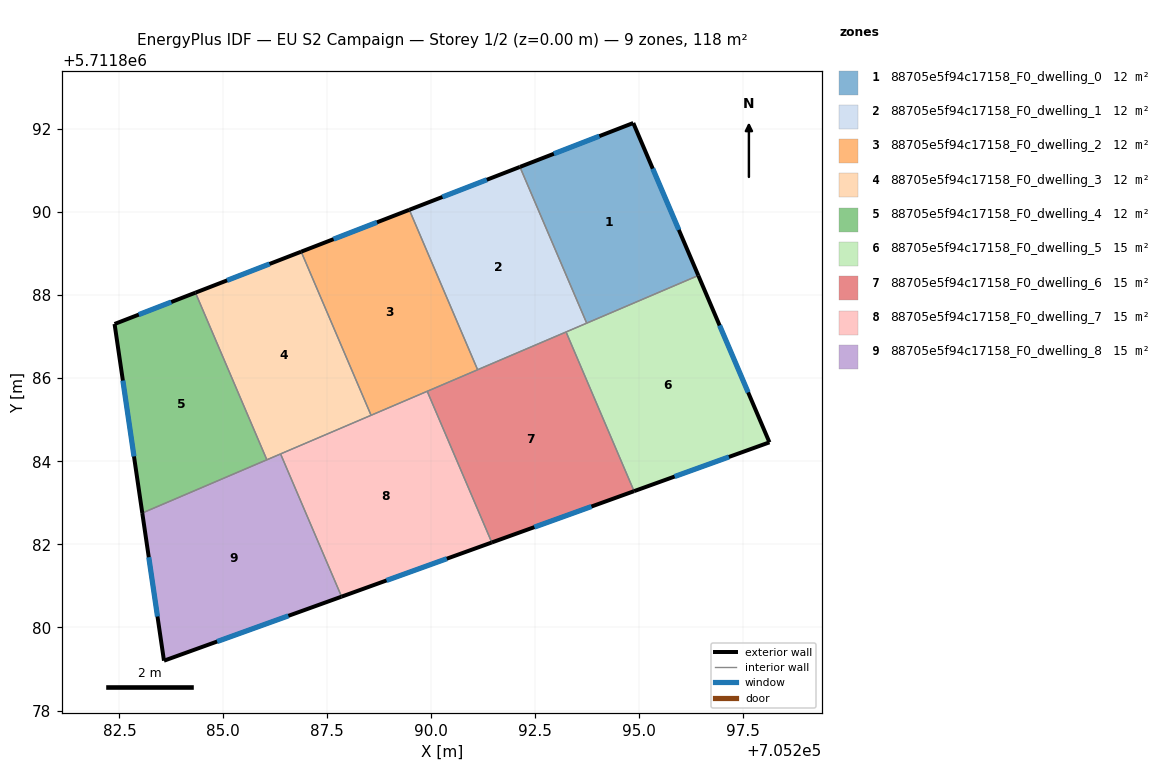
=== STOREY PLAN SPEC (per zone: floor XY polygon, exterior-wall plan segments, windows/doors) ===
zone 1: 88705e5f94c17158_F0_dwelling_0  (11.8 m²)
  floor: (705296.43, 5711888.47) (705294.87, 5711892.14) (705292.14, 5711891.08) (705293.75, 5711887.32)
  exterior wall: (705292.14, 5711891.08) – (705294.87, 5711892.14)  [2.9 m]
    window: (705292.96, 5711891.40) – (705294.05, 5711891.82)  [1.4 m²]
  exterior wall: (705294.87, 5711892.14) – (705296.43, 5711888.47)  [4.0 m]
    window: (705295.34, 5711891.04) – (705295.96, 5711889.57)  [1.9 m²]
  interior walls: 2
zone 2: 88705e5f94c17158_F0_dwelling_1  (11.8 m²)
  floor: (705293.75, 5711887.32) (705292.14, 5711891.08) (705289.48, 5711890.05) (705291.12, 5711886.20)
  exterior wall: (705289.48, 5711890.05) – (705292.14, 5711891.08)  [2.9 m]
    window: (705290.27, 5711890.36) – (705291.34, 5711890.77)  [1.4 m²]
  interior walls: 4
zone 3: 88705e5f94c17158_F0_dwelling_2  (11.8 m²)
  floor: (705291.12, 5711886.20) (705289.48, 5711890.05) (705286.88, 5711889.04) (705288.56, 5711885.11)
  exterior wall: (705286.88, 5711889.04) – (705289.48, 5711890.05)  [2.8 m]
    window: (705287.65, 5711889.34) – (705288.70, 5711889.75)  [1.3 m²]
  interior walls: 4
zone 4: 88705e5f94c17158_F0_dwelling_3  (11.8 m²)
  floor: (705288.56, 5711885.11) (705286.88, 5711889.04) (705284.33, 5711888.06) (705286.05, 5711884.04)
  exterior wall: (705284.33, 5711888.06) – (705286.88, 5711889.04)  [2.7 m]
    window: (705285.09, 5711888.35) – (705286.11, 5711888.75)  [1.3 m²]
  interior walls: 4
zone 5: 88705e5f94c17158_F0_dwelling_4  (11.8 m²)
  floor: (705286.05, 5711884.04) (705284.33, 5711888.06) (705282.38, 5711887.30) (705283.05, 5711882.75)
  exterior wall: (705283.05, 5711882.75) – (705282.38, 5711887.30)  [4.6 m]
    window: (705282.85, 5711884.12) – (705282.58, 5711885.94)  [2.2 m²]
  exterior wall: (705282.38, 5711887.30) – (705284.33, 5711888.06)  [2.1 m]
    window: (705282.97, 5711887.53) – (705283.75, 5711887.83)  [1.0 m²]
  interior walls: 2
zone 6: 88705e5f94c17158_F0_dwelling_5  (14.8 m²)
  floor: (705298.14, 5711884.46) (705296.43, 5711888.47) (705293.25, 5711887.11) (705294.89, 5711883.28)
  exterior wall: (705296.43, 5711888.47) – (705298.14, 5711884.46)  [4.4 m]
    window: (705296.94, 5711887.27) – (705297.63, 5711885.66)  [2.1 m²]
  exterior wall: (705298.14, 5711884.46) – (705294.89, 5711883.28)  [3.5 m]
    window: (705297.17, 5711884.10) – (705295.86, 5711883.63)  [1.7 m²]
  interior walls: 3
zone 7: 88705e5f94c17158_F0_dwelling_6  (14.8 m²)
  floor: (705294.89, 5711883.28) (705293.25, 5711887.11) (705289.91, 5711885.68) (705291.46, 5711882.04)
  exterior wall: (705294.89, 5711883.28) – (705291.46, 5711882.04)  [3.6 m]
    window: (705293.86, 5711882.91) – (705292.49, 5711882.41)  [1.8 m²]
  interior walls: 4
zone 8: 88705e5f94c17158_F0_dwelling_7  (14.8 m²)
  floor: (705291.46, 5711882.04) (705289.91, 5711885.68) (705286.38, 5711884.18) (705287.85, 5711880.74)
  exterior wall: (705291.46, 5711882.04) – (705287.85, 5711880.74)  [3.8 m]
    window: (705290.38, 5711881.65) – (705288.93, 5711881.13)  [1.9 m²]
  interior walls: 4
zone 9: 88705e5f94c17158_F0_dwelling_8  (14.8 m²)
  floor: (705287.85, 5711880.74) (705286.38, 5711884.18) (705283.05, 5711882.75) (705283.57, 5711879.20)
  exterior wall: (705287.85, 5711880.74) – (705283.57, 5711879.20)  [4.5 m]
    window: (705286.57, 5711880.28) – (705284.85, 5711879.66)  [2.2 m²]
  exterior wall: (705283.57, 5711879.20) – (705283.05, 5711882.75)  [3.6 m]
    window: (705283.42, 5711880.26) – (705283.21, 5711881.69)  [1.7 m²]
  interior walls: 3

=== DERIVED (storey summary) ===
Building: EU S2 Campaign
Storey: 1 of 2  (floor level z = 0.00 m)
Storey gross floor area: 118.1 m²
Zones on this storey: 9
  - 88705e5f94c17158_F0_dwelling_0: floor 11.8 m²; exterior wall 6.9 m (20.7 m²); 2 window(s) 3.3 m²; WWR 16.1%
  - 88705e5f94c17158_F0_dwelling_1: floor 11.8 m²; exterior wall 2.9 m (8.6 m²); 1 window(s) 1.4 m²; WWR 16.1%
  - 88705e5f94c17158_F0_dwelling_2: floor 11.8 m²; exterior wall 2.8 m (8.4 m²); 1 window(s) 1.3 m²; WWR 16.1%
  - 88705e5f94c17158_F0_dwelling_3: floor 11.8 m²; exterior wall 2.7 m (8.2 m²); 1 window(s) 1.3 m²; WWR 16.1%
  - 88705e5f94c17158_F0_dwelling_4: floor 11.8 m²; exterior wall 6.7 m (20.1 m²); 2 window(s) 3.2 m²; WWR 16.1%
  - 88705e5f94c17158_F0_dwelling_5: floor 14.8 m²; exterior wall 7.8 m (23.5 m²); 2 window(s) 3.8 m²; WWR 16.1%
  - 88705e5f94c17158_F0_dwelling_6: floor 14.8 m²; exterior wall 3.6 m (10.9 m²); 1 window(s) 1.8 m²; WWR 16.1%
  - 88705e5f94c17158_F0_dwelling_7: floor 14.8 m²; exterior wall 3.8 m (11.5 m²); 1 window(s) 1.9 m²; WWR 16.1%
  - 88705e5f94c17158_F0_dwelling_8: floor 14.8 m²; exterior wall 8.1 m (24.4 m²); 2 window(s) 3.9 m²; WWR 16.1%
Zone adjacency (shared interzone walls):
  - 88705e5f94c17158_F0_dwelling_0 ↔ 88705e5f94c17158_F0_dwelling_1
  - 88705e5f94c17158_F0_dwelling_0 ↔ 88705e5f94c17158_F0_dwelling_5
  - 88705e5f94c17158_F0_dwelling_1 ↔ 88705e5f94c17158_F0_dwelling_2
  - 88705e5f94c17158_F0_dwelling_1 ↔ 88705e5f94c17158_F0_dwelling_5
  - 88705e5f94c17158_F0_dwelling_1 ↔ 88705e5f94c17158_F0_dwelling_6
  - 88705e5f94c17158_F0_dwelling_2 ↔ 88705e5f94c17158_F0_dwelling_3
  - 88705e5f94c17158_F0_dwelling_2 ↔ 88705e5f94c17158_F0_dwelling_6
  - 88705e5f94c17158_F0_dwelling_2 ↔ 88705e5f94c17158_F0_dwelling_7
  - 88705e5f94c17158_F0_dwelling_3 ↔ 88705e5f94c17158_F0_dwelling_4
  - 88705e5f94c17158_F0_dwelling_3 ↔ 88705e5f94c17158_F0_dwelling_7
  - 88705e5f94c17158_F0_dwelling_3 ↔ 88705e5f94c17158_F0_dwelling_8
  - 88705e5f94c17158_F0_dwelling_4 ↔ 88705e5f94c17158_F0_dwelling_8
  - 88705e5f94c17158_F0_dwelling_5 ↔ 88705e5f94c17158_F0_dwelling_6
  - 88705e5f94c17158_F0_dwelling_6 ↔ 88705e5f94c17158_F0_dwelling_7
  - 88705e5f94c17158_F0_dwelling_7 ↔ 88705e5f94c17158_F0_dwelling_8